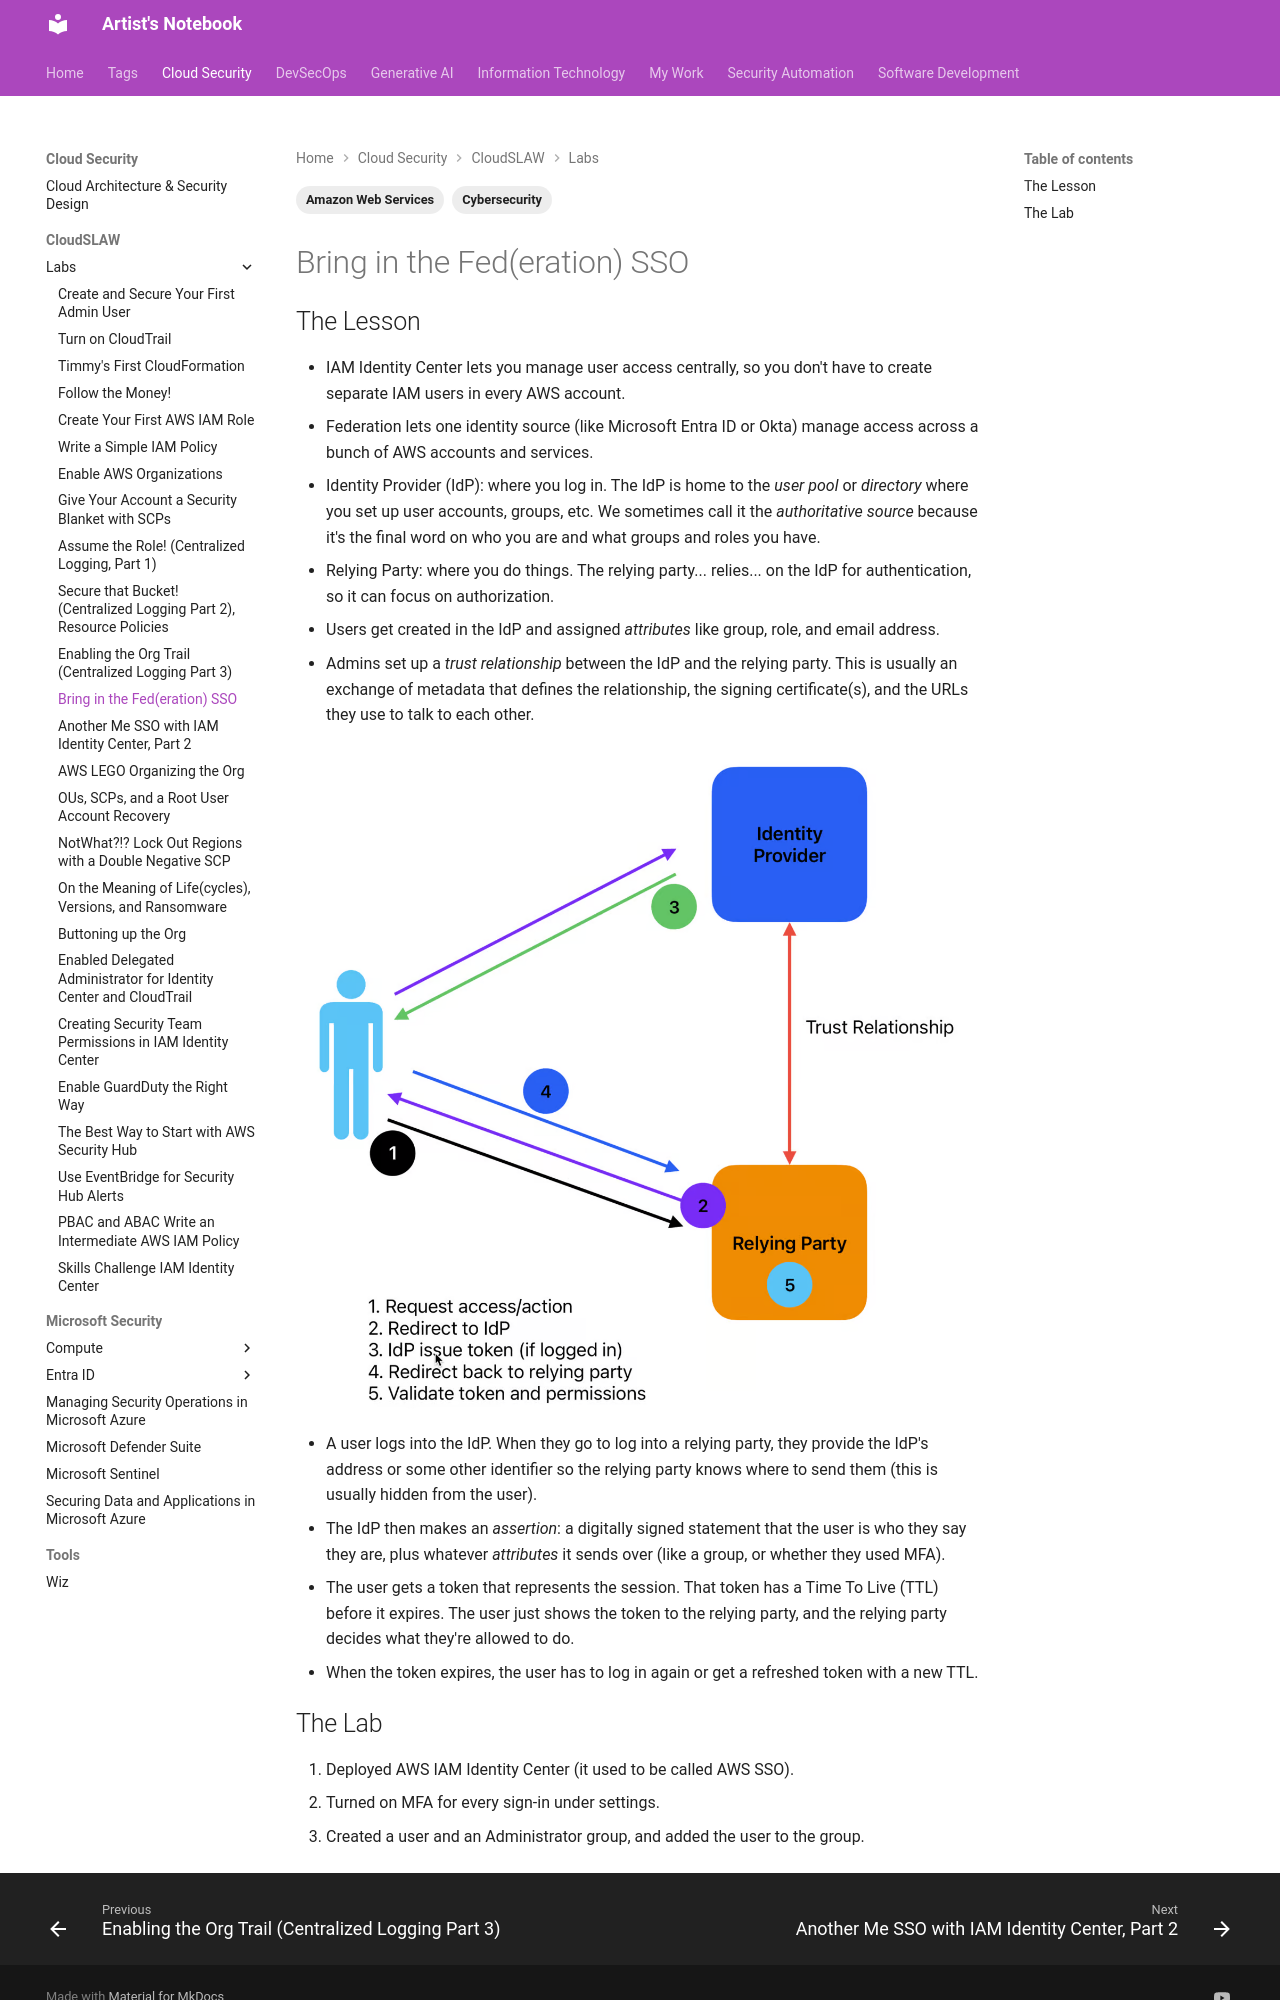

repository: ArtistYay/notes.artistuniverse.github.io · page: cloud_security/cloudSLAW/Bring in the Fed(eration) SSO/index.html · generator: mkdocs

---
tags:
  - Amazon Web Services
  - Cybersecurity
---

## The Lesson

- IAM Identity Center lets you manage user access centrally, so you don't have to create separate IAM users in every AWS account.
- Federation lets one identity source (like Microsoft Entra ID or Okta) manage access across a bunch of AWS accounts and services.
- Identity Provider (IdP): where you log in. The IdP is home to the _user pool_ or _directory_ where you set up user accounts, groups, etc. We sometimes call it the _authoritative source_ because it's the final word on who you are and what groups and roles you have.
- Relying Party: where you do things. The relying party... relies... on the IdP for authentication, so it can focus on authorization.
- Users get created in the IdP and assigned _attributes_ like group, role, and email address.
- Admins set up a _trust relationship_ between the IdP and the relying party. This is usually an exchange of metadata that defines the relationship, the signing certificate(s), and the URLs they use to talk to each other.

![screenshot](../../../images/Pasted image 20250309195059.png)

- A user logs into the IdP. When they go to log into a relying party, they provide the IdP's address or some other identifier so the relying party knows where to send them (this is usually hidden from the user).
- The IdP then makes an _assertion_: a digitally signed statement that the user is who they say they are, plus whatever _attributes_ it sends over (like a group, or whether they used MFA).
- The user gets a token that represents the session. That token has a Time To Live (TTL) before it expires. The user just shows the token to the relying party, and the relying party decides what they're allowed to do.
- When the token expires, the user has to log in again or get a refreshed token with a new TTL.
